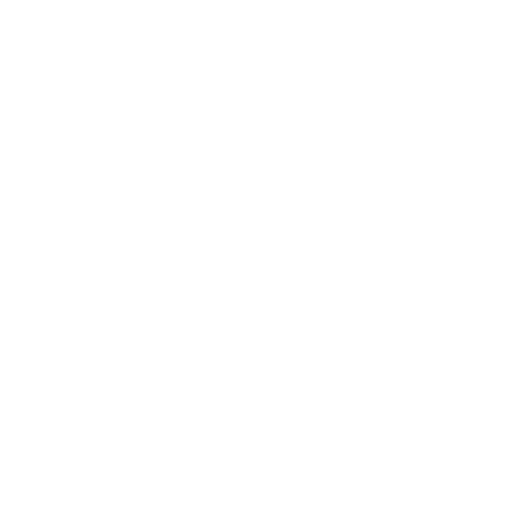
t = 0.00 s
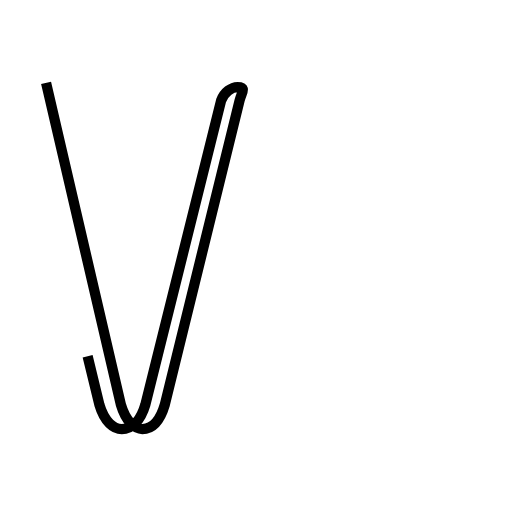
t = 3.48 s
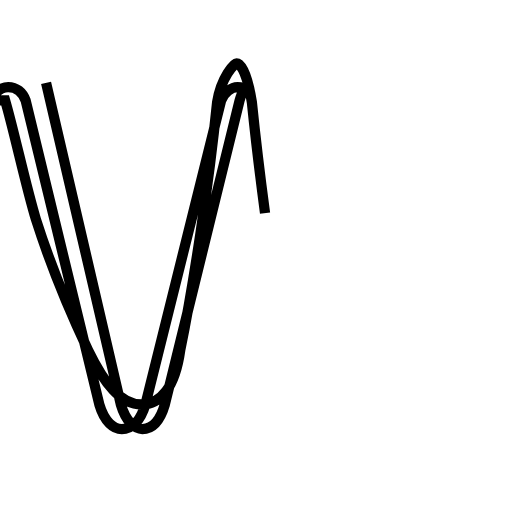
t = 6.97 s
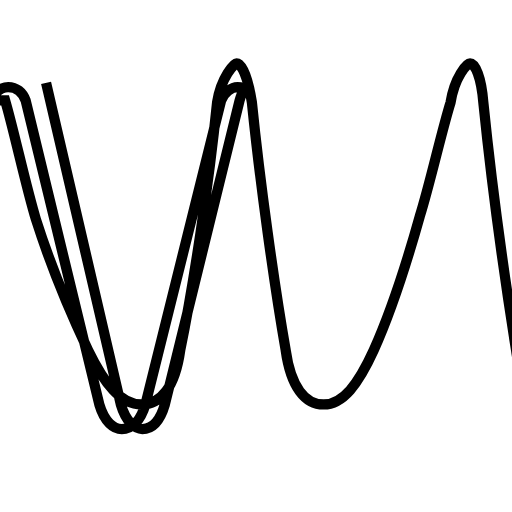
t = 10.00 s

The animated SVG that drew these frames (rendered in a browser with its animation timeline set to each time). Animation: 1 SMIL element (animate=1); frames cover the first 10.00 s.

<?xml version='1.0' encoding='utf-8'?>
<svg viewBox="0.0 -6.0 50.0 50.0" version="1.1" xmlns="http://www.w3.org/2000/svg"><rect x="-1000" y="-1000" width="2000" height="2000" stroke="white" fill="white" /><g style="fill:none;stroke:#000000;stroke-width:1"><path d="M 4.5 -35.9 L 11.8 -4.5 C 12.3 -2.8 13.2 -2.1 13.9 -2.1 C 14.8 -2.1 15.6 -2.8 16.1 -4.5 L 23.4 -34.2 C 23.6 -35.0 24.1 -35.5 23.2 -35.5 C 22.6 -35.5 21.9 -35.0 21.6 -34.2 L 14.2 -4.5 C 13.7 -2.8 12.8 -2.1 11.9 -2.1 C 11.1 -2.1 10.2 -2.8 9.7 -4.5 L 2.5 -34.2 C 2.2 -35.0 1.6 -35.5 0.8 -35.5 C 0.1 -35.5 -0.5 -35.0 -0.8 -34.2 L 0.5 -34.2 C 1.4 -31.1 2.5 -25.9 3.5 -22.6 C 5.0 -17.9 6.8 -13.6 8.6 -9.8 C 10.2 -6.5 11.8 -4.5 13.8 -4.5 C 15.7 -4.5 17.1 -6.2 17.6 -9.8 C 18.9 -16.1 20.4 -26.1 21.2 -34.0 C 21.6 -36.5 22.9 -37.8 23.1 -37.8 C 23.6 -37.8 24.2 -36.5 24.6 -34.0 C 25.4 -26.1 26.8 -16.1 27.9 -9.8 C 28.4 -6.2 29.8 -4.5 31.6 -4.5 C 33.5 -4.5 35.0 -6.5 36.5 -9.8 C 38.2 -13.6 39.6 -17.9 41.0 -22.9 C 42.0 -26.1 43.1 -31.1 44.0 -34.0 C 44.4 -36.5 45.6 -37.8 45.9 -37.8 C 46.4 -37.8 47.0 -36.5 47.2 -34.0 C 48.0 -26.1 49.4 -16.1 50.4 -9.8 C 50.9 -6.2 52.2 -4.5 54.0 -4.5 C 55.9 -4.5 57.4 -6.5 58.8 -9.8 C 60.4 -13.6 61.8 -17.9 63.1 -22.9 C 64.1 -26.1 65.2 -31.1 66.1 -34.0 C 66.5 -36.5 67.8 -37.8 68.1 -37.8 C 68.6 -37.8 69.1 -36.5 69.4 -34.0 C 70.2 -26.1 71.6 -16.1 72.6 -9.8 C 73.1 -6.2 74.4 -4.5 76.2 -4.5 C 78.1 -4.5 79.6 -6.5 81.0 -9.8 C 82.5 -13.6 83.9 -17.9 85.2 -22.9 C 86.2 -26.1 87.4 -31.1 88.2 -34.0 C 88.6 -36.5 89.9 -37.8 90.2 -37.8 C 90.7 -37.8 91.2 -36.5 91.5 -34.0 C 92.3 -26.1 93.7 -16.1 94.6 -9.8" transform="translate(0.0 38.0)" stroke-dasharray="464.41274774297494" stroke-dashoffset="464.41274774297494"><animate attributeName="stroke-dashoffset" from="464.41274774297494" to="0" dur="13.932382432289248s" begin="0s" fill="freeze" /></path></g></svg>
